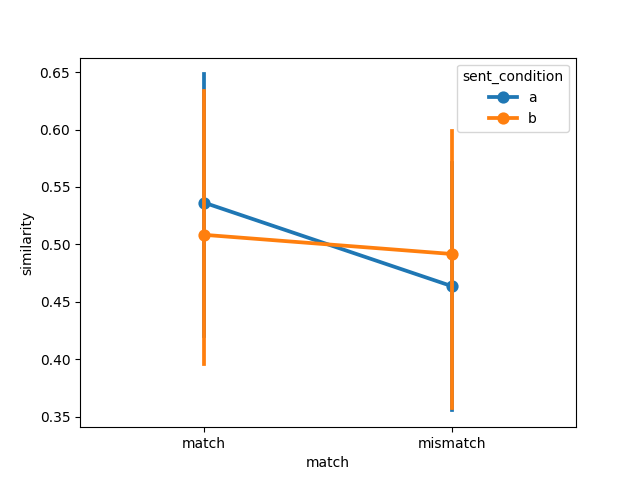

Source data for this figure (header and first rows):
item, object, item_type, sent_condition, media_condition, match, similarity, model, dataset
1, steak, , a, a, match, 0.1639, bridgetower, connell2007
2, traffic light, , a, a, match, 0.393, bridgetower, connell2007
3, tomato, , a, a, match, 0.6882, bridgetower, connell2007
4, tree, , a, a, match, 0.3961, bridgetower, connell2007
5, hair, , a, a, match, 0.5735, bridgetower, connell2007
6, bear, , a, a, match, 0.2853, bridgetower, connell2007
7, leaf, , a, a, match, 0.6111, bridgetower, connell2007
8, lamb, , a, a, match, 0.7467, bridgetower, connell2007
9, bananas, , a, a, match, 0.5551, bridgetower, connell2007
10, coffee, , a, a, match, 0.4948, bridgetower, connell2007
11, sky, , a, a, match, 0.895, bridgetower, connell2007
12, chameleon, , a, a, match, 0.6343, bridgetower, connell2007
1, steak, , a, b, mismatch, 0.8361, bridgetower, connell2007
2, traffic light, , a, b, mismatch, 0.607, bridgetower, connell2007
3, tomato, , a, b, mismatch, 0.3118, bridgetower, connell2007
4, tree, , a, b, mismatch, 0.6039, bridgetower, connell2007
5, hair, , a, b, mismatch, 0.4265, bridgetower, connell2007
6, bear, , a, b, mismatch, 0.7147, bridgetower, connell2007
7, leaf, , a, b, mismatch, 0.3889, bridgetower, connell2007
8, lamb, , a, b, mismatch, 0.2533, bridgetower, connell2007
9, bananas, , a, b, mismatch, 0.4449, bridgetower, connell2007
10, coffee, , a, b, mismatch, 0.5052, bridgetower, connell2007
11, sky, , a, b, mismatch, 0.105, bridgetower, connell2007
12, chameleon, , a, b, mismatch, 0.3657, bridgetower, connell2007
1, steak, , b, b, match, 0.8775, bridgetower, connell2007
2, traffic light, , b, b, match, 0.5961, bridgetower, connell2007
3, tomato, , b, b, match, 0.3062, bridgetower, connell2007
4, tree, , b, b, match, 0.989, bridgetower, connell2007
5, hair, , b, b, match, 0.402, bridgetower, connell2007
6, bear, , b, b, match, 0.5205, bridgetower, connell2007
7, leaf, , b, b, match, 0.3886, bridgetower, connell2007
8, lamb, , b, b, match, 0.2647, bridgetower, connell2007
9, bananas, , b, b, match, 0.4308, bridgetower, connell2007
10, coffee, , b, b, match, 0.5333, bridgetower, connell2007
11, sky, , b, b, match, 0.327, bridgetower, connell2007
12, chameleon, , b, b, match, 0.4646, bridgetower, connell2007
1, steak, , b, a, mismatch, 0.1225, bridgetower, connell2007
2, traffic light, , b, a, mismatch, 0.4039, bridgetower, connell2007
3, tomato, , b, a, mismatch, 0.6938, bridgetower, connell2007
4, tree, , b, a, mismatch, 0.01098, bridgetower, connell2007
5, hair, , b, a, mismatch, 0.598, bridgetower, connell2007
6, bear, , b, a, mismatch, 0.4795, bridgetower, connell2007
7, leaf, , b, a, mismatch, 0.6114, bridgetower, connell2007
8, lamb, , b, a, mismatch, 0.7353, bridgetower, connell2007
9, bananas, , b, a, mismatch, 0.5692, bridgetower, connell2007
10, coffee, , b, a, mismatch, 0.4667, bridgetower, connell2007
11, sky, , b, a, mismatch, 0.673, bridgetower, connell2007
12, chameleon, , b, a, mismatch, 0.5354, bridgetower, connell2007
